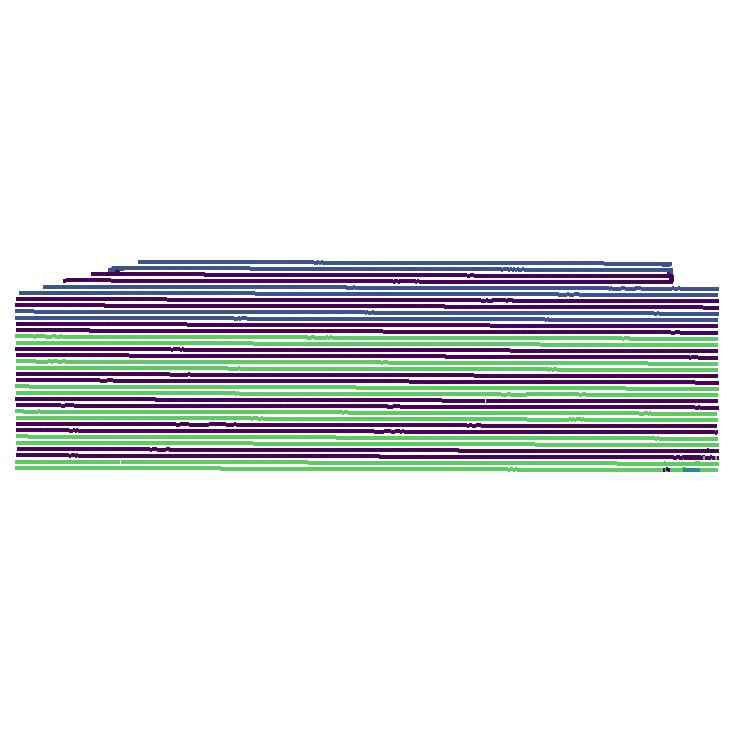

Data behind this chart, as committed beside it:
X, Y, Heading, Distance, Elevatio, Time, Width, DelStatus, Relative, AirTempe, WindSpee, SoilTemp, WindDire, SkyCondi, SoilMois, FuelRate, Product0, Record01, HarvestM, YieldMas, YieldWet, DryYield, LoadNumber, LoadName
-96.88, 43.45, 86.02, 3.314, 1472, 10/10/2015 11:28:49 AM, 20.00, F, 0.0000, 0.0000, 0.0000, 0.0000, Unknown, Unknown, Ideal, 5.851, DS9903 ra, On, 19.92, 12.55, 12.85, 147.3, 0, Unknown
-96.88, 43.45, 90.96, 3.346, 1472, 10/10/2015 11:28:50 AM, 20.00, F, 0.0000, 0.0000, 0.0000, 0.0000, Unknown, Unknown, Ideal, 6.433, DS9903 ra, On, 19.92, 14.62, 14.97, 169.9, 0, Unknown
-96.88, 43.45, 88.61, 3.314, 1472, 10/10/2015 11:28:51 AM, 20.00, F, 0.0000, 0.0000, 0.0000, 0.0000, Unknown, Unknown, Ideal, 5.508, DS9903 ra, On, 19.92, 14.88, 15.23, 174.6, 0, Unknown
-96.88, 43.45, 88.61, 3.182, 1472, 10/10/2015 11:28:52 AM, 20.00, F, 0.0000, 0.0000, 0.0000, 0.0000, Unknown, Unknown, Ideal, 4.861, DS9903 ra, On, 19.92, 13.54, 13.87, 165.5, 0, Unknown
-96.88, 43.45, 89.03, 1.969, 1472, 10/10/2015 11:28:53 AM, 20.00, F, 0.0000, 0.0000, 0.0000, 0.0000, Unknown, Unknown, Ideal, 3.936, DS9903 ra, On, 19.92, 12.94, 13.25, 255.7, 0, Unknown
-96.88, 43.45, 89.32, 0.5582, 1472, 10/10/2015 11:28:54 AM, 20.00, F, 0.0000, 0.0000, 0.0000, 0.0000, Unknown, Unknown, Ideal, 3.976, DS9903 ra, On, 19.92, 7.838, 8.025, 546.1, 0, Unknown
-96.88, 43.45, 89.32, 0.2958, 1472, 10/10/2015 11:28:55 AM, 20.00, F, 0.0000, 0.0000, 0.0000, 0.0000, Unknown, Unknown, Ideal, 4.491, DS9903 ra, On, 19.92, 4.587, 4.696, 603, 0, Unknown
-96.88, 43.45, 92.27, 2.849, 1472, 10/10/2015 11:28:56 AM, 5.00, F, 0.0000, 0.0000, 0.0000, 0.0000, Unknown, Unknown, Ideal, 5.046, DKC 53-56, On, 19.92, 2.864, 2.932, 156.4, 0, Unknown
-96.88, 43.45, 90.3, 2.718, 1472, 10/10/2015 11:28:57 AM, 5.00, F, 0.0000, 0.0000, 0.0000, 0.0000, Unknown, Unknown, Ideal, 3.976, DKC 53-56, On, 19.92, 2.11, 2.16, 120.8, 0, Unknown
-96.88, 43.45, 92.42, 2.685, 1472, 10/10/2015 11:28:58 AM, 5.00, F, 0.0000, 0.0000, 0.0000, 0.0000, Unknown, Unknown, Ideal, 5.521, DKC 53-56, On, 19.92, 1.077, 1.102, 62.38, 0, Unknown
-96.88, 43.45, 89.4, 3.669, 1472, 10/10/2015 11:28:59 AM, 5.00, F, 0.0000, 0.0000, 0.0000, 0.0000, Unknown, Unknown, Ideal, 3.712, DKC 53-56, On, 19.92, 0.0000, 0.0000, 0.0000, 0, Unknown
-96.88, 43.45, 91, 3.374, 1472, 10/10/2015 11:29:00 AM, 5.00, F, 0.0000, 0.0000, 0.0000, 0.0000, Unknown, Unknown, Ideal, 4.438, DKC 53-56, On, 19.92, 0.7321, 0.7496, 33.76, 0, Unknown
-96.88, 43.45, 93.5, 2.423, 1473, 10/10/2015 11:29:32 AM, 15.00, F, 0.0000, 0.0000, 0.0000, 0.0000, Unknown, Unknown, Ideal, 5.363, DKC 53-56, On, 19.92, 8.785, 8.995, 188, 0, Unknown
-96.88, 43.45, 91.41, 2.718, 1473, 10/10/2015 11:29:33 AM, 15.00, F, 0.0000, 0.0000, 0.0000, 0.0000, Unknown, Unknown, Ideal, 5.376, DKC 53-56, On, 19.92, 8.226, 8.422, 156.9, 0, Unknown
-96.88, 43.45, 93.04, 2.652, 1473, 10/10/2015 11:29:34 AM, 15.00, F, 0.0000, 0.0000, 0.0000, 0.0000, Unknown, Unknown, Ideal, 5.442, DKC 53-56, On, 19.92, 7.515, 7.694, 146.9, 0, Unknown
-96.88, 43.45, 90.97, 2.587, 1473, 10/10/2015 11:29:35 AM, 15.00, F, 0.0000, 0.0000, 0.0000, 0.0000, Unknown, Unknown, Ideal, 3.897, DKC 53-56, On, 20.01, 5.257, 5.388, 105.4, 0, Unknown
-96.88, 43.45, 92.02, 1.012, 1473, 10/10/2015 11:29:36 AM, 15.00, F, 0.0000, 0.0000, 0.0000, 0.0000, Unknown, Unknown, Ideal, 4.266, DKC 53-56, On, 20.01, 5.298, 5.43, 271.4, 0, Unknown
-96.88, 43.45, 92.02, 0.4547, 1473, 10/10/2015 11:29:37 AM, 10.00, F, 0.0000, 0.0000, 0.0000, 0.0000, Unknown, Unknown, Ideal, 3.87, DKC 53-56, On, 20.01, 4.437, 4.548, 759.1, 0, Unknown
-96.88, 43.45, 92.22, 0.4219, 1473, 10/10/2015 11:29:38 AM, 10.00, F, 0.0000, 0.0000, 0.0000, 0.0000, Unknown, Unknown, Ideal, 6.617, DKC 53-56, On, 20.01, 2.323, 2.381, 428.3, 0, Unknown
-96.88, 43.45, 93.32, 3.358, 1473, 10/10/2015 11:29:39 AM, 0.00, F, 0.0000, 0.0000, 0.0000, 0.0000, Unknown, Unknown, Ideal, 3.434, DS 9604 ra, Off, 0.0000, 0.0000, 0.0000, 0.0000, 0, Unknown
-96.88, 43.45, 90.2, 2.243, 1473, 10/10/2015 11:29:40 AM, 0.00, F, 0.0000, 0.0000, 0.0000, 0.0000, Unknown, Unknown, Ideal, 4.002, DS 9604 ra, Off, 0.0000, 0.0000, 0.0000, 0.0000, 0, Unknown
-96.88, 43.45, 91.23, 2.309, 1473, 10/10/2015 11:29:41 AM, 0.00, F, 0.0000, 0.0000, 0.0000, 0.0000, Unknown, Unknown, Ideal, 4.531, DS 9604 ra, Off, 0.0000, 0.0000, 0.0000, 0.0000, 0, Unknown
-96.88, 43.45, 272.9, 3.693, 1473, 10/10/2015 4:26:02 PM, 20.00, F, 0.0000, 0.0000, 0.0000, 0.0000, Unknown, Unknown, Ideal, 5.891, DS 9604 ra, On, 19.69, 18.46, 18.85, 194.5, 0, Unknown
-96.88, 43.45, 271.2, 3.726, 1473, 10/10/2015 4:26:03 PM, 20.00, F, 0.0000, 0.0000, 0.0000, 0.0000, Unknown, Unknown, Ideal, 5.97, DS 9604 ra, On, 19.69, 17.87, 18.24, 186.6, 0, Unknown
-96.88, 43.45, 269.9, 3.791, 1473, 10/10/2015 4:26:04 PM, 20.00, F, 0.0000, 0.0000, 0.0000, 0.0000, Unknown, Unknown, Ideal, 5.97, DS 9604 ra, On, 19.69, 19.14, 19.54, 196.3, 0, Unknown
-96.88, 43.45, 269.2, 4.021, 1473, 10/10/2015 4:26:05 PM, 20.00, F, 0.0000, 0.0000, 0.0000, 0.0000, Unknown, Unknown, Ideal, 6.142, DS 9604 ra, On, 18.11, 19.98, 20, 193.2, 0, Unknown
-96.88, 43.45, 272.7, 3.89, 1473, 10/10/2015 4:26:06 PM, 20.00, F, 0.0000, 0.0000, 0.0000, 0.0000, Unknown, Unknown, Ideal, 6.565, DS 9604 ra, On, 18.11, 19.88, 19.91, 198.8, 0, Unknown
-96.88, 43.45, 270.9, 3.955, 1473, 10/10/2015 4:26:07 PM, 20.00, F, 0.0000, 0.0000, 0.0000, 0.0000, Unknown, Unknown, Ideal, 6.314, DS 9604 ra, On, 18.11, 16.52, 16.54, 162.5, 0, Unknown
-96.88, 43.45, 272, 3.824, 1473, 10/10/2015 4:26:08 PM, 20.00, F, 0.0000, 0.0000, 0.0000, 0.0000, Unknown, Unknown, Ideal, 4.583, DS 9604 ra, On, 18.11, 7.514, 7.523, 76.42, 0, Unknown
-96.88, 43.45, 271.5, 1.954, 1473, 10/10/2015 4:26:09 PM, 20.00, F, 0.0000, 0.0000, 0.0000, 0.0000, Unknown, Unknown, Ideal, 4.372, DS 9604 ra, On, 18.11, 5.578, 5.585, 111, 0, Unknown
-96.88, 43.45, 271.5, 0.5767, 1473, 10/10/2015 4:26:10 PM, 20.00, F, 0.0000, 0.0000, 0.0000, 0.0000, Unknown, Unknown, Ideal, 5.165, DS 9604 ra, On, 18.11, 5.989, 5.996, 403.9, 0, Unknown
-96.88, 43.45, 271.5, 0.3143, 1473, 10/10/2015 4:26:11 PM, 20.00, F, 0.0000, 0.0000, 0.0000, 0.0000, Unknown, Unknown, Ideal, 5.217, DS 9604 ra, On, 18.11, 4.678, 4.684, 578.9, 0, Unknown
-96.88, 43.45, 271.1, 2.807, 1473, 10/10/2015 4:26:12 PM, 10.00, F, 0.0000, 0.0000, 0.0000, 0.0000, Unknown, Unknown, Ideal, 4.332, DS 9604 ra, On, 18.11, 2.845, 2.849, 78.84, 0, Unknown
-96.88, 43.45, 272.6, 2.578, 1473, 10/10/2015 4:26:13 PM, 0.00, F, 0.0000, 0.0000, 0.0000, 0.0000, Unknown, Unknown, Ideal, 4.702, DS 9604 ra, Off, 0.0000, 0.0000, 0.0000, 0.0000, 0, Unknown
-96.88, 43.45, 274.4, 3.103, 1473, 10/10/2015 4:26:14 PM, 0.00, F, 0.0000, 0.0000, 0.0000, 0.0000, Unknown, Unknown, Ideal, 4.332, DS 9604 ra, Off, 0.0000, 0.0000, 0.0000, 0.0000, 0, Unknown
-96.88, 43.45, 272.3, 3.135, 1473, 10/10/2015 4:26:15 PM, 0.00, F, 0.0000, 0.0000, 0.0000, 0.0000, Unknown, Unknown, Ideal, 3.963, DS 9604 ra, Off, 0.0000, 0.0000, 0.0000, 0.0000, 0, Unknown
-96.88, 43.45, 271.9, 3.135, 1473, 10/10/2015 4:26:16 PM, 0.00, F, 0.0000, 0.0000, 0.0000, 0.0000, Unknown, Unknown, Ideal, 4.266, DS 9604 ra, Off, 0.0000, 0.0000, 0.0000, 0.0000, 0, Unknown
-96.88, 43.45, 273.3, 3.103, 1473, 10/10/2015 4:26:17 PM, 0.00, F, 0.0000, 0.0000, 0.0000, 0.0000, Unknown, Unknown, Ideal, 4.504, DS 9604 ra, Off, 0.0000, 0.0000, 0.0000, 0.0000, 0, Unknown
-96.88, 43.45, 268.8, 2.643, 1473, 10/10/2015 4:26:18 PM, 0.00, F, 0.0000, 0.0000, 0.0000, 0.0000, Unknown, Unknown, Ideal, 4.121, DS 9604 ra, Off, 0.0000, 0.0000, 0.0000, 0.0000, 0, Unknown
-96.88, 43.45, 271.6, 0.7079, 1473, 10/10/2015 4:26:19 PM, 0.00, F, 0.0000, 0.0000, 0.0000, 0.0000, Unknown, Unknown, Ideal, 4.504, DS 9604 ra, Off, 0.0000, 0.0000, 0.0000, 0.0000, 0, Unknown
-96.88, 43.45, 292.3, 3.43, 1473, 10/10/2015 4:26:20 PM, 0.00, F, 0.0000, 0.0000, 0.0000, 0.0000, Unknown, Unknown, Ideal, 4.2, DS 9604 ra, Off, 0.0000, 0.0000, 0.0000, 0.0000, 0, Unknown
-96.88, 43.45, 279.4, 2.282, 1473, 10/10/2015 4:26:21 PM, 0.00, F, 0.0000, 0.0000, 0.0000, 0.0000, Unknown, Unknown, Ideal, 3.989, DS 9604 ra, Off, 0.0000, 0.0000, 0.0000, 0.0000, 0, Unknown
-96.88, 43.45, 281.7, 2.02, 1473, 10/10/2015 4:26:22 PM, 0.00, F, 0.0000, 0.0000, 0.0000, 0.0000, Unknown, Unknown, Ideal, 4.042, DS 9604 ra, Off, 0.0000, 0.0000, 0.0000, 0.0000, 0, Unknown
-96.88, 43.45, 276.8, 1.922, 1473, 10/10/2015 4:26:22 PM, 0.00, F, 0.0000, 0.0000, 0.0000, 0.0000, Unknown, Unknown, Ideal, 4.755, DS 9604 ra, Off, 0.0000, 0.0000, 0.0000, 0.0000, 0, Unknown
-96.88, 43.45, 273.3, 2.086, 1473, 10/10/2015 4:26:24 PM, 5.00, F, 0.0000, 0.0000, 0.0000, 0.0000, Unknown, Unknown, Ideal, 4.702, DS 9604 ra, On, 18.11, 0.7891, 0.7901, 58.86, 0, Unknown
-96.88, 43.45, 271.6, 2.873, 1473, 10/10/2015 4:26:25 PM, 5.00, F, 0.0000, 0.0000, 0.0000, 0.0000, Unknown, Unknown, Ideal, 4.715, DS 9604 ra, On, 18.11, 0.5417, 0.5424, 29.33, 0, Unknown
-96.88, 43.45, 274.6, 3.43, 1473, 10/10/2015 4:26:26 PM, 5.00, F, 0.0000, 0.0000, 0.0000, 0.0000, Unknown, Unknown, Ideal, 4.689, DS 9604 ra, On, 18.11, 0.3718, 0.3723, 16.86, 0, Unknown
-96.88, 43.45, 271.9, 3.43, 1473, 10/10/2015 4:26:26 PM, 15.00, F, 0.0000, 0.0000, 0.0000, 0.0000, Unknown, Unknown, Ideal, 4.927, DS 9604 ra, On, 19.3, 0.2515, 0.2556, 3.802, 0, Unknown
-96.88, 43.45, 273.6, 3.398, 1474, 10/10/2015 4:26:28 PM, 20.00, F, 0.0000, 0.0000, 0.0000, 0.0000, Unknown, Unknown, Ideal, 5.482, DS 9604 ra, On, 18.99, 0.1733, 0.1754, 1.984, 0, Unknown
-96.88, 43.45, 273.5, 3.562, 1473, 10/10/2015 4:26:29 PM, 20.00, F, 0.0000, 0.0000, 0.0000, 0.0000, Unknown, Unknown, Ideal, 5.561, DS 9604 ra, On, 18.5, 16.26, 16.36, 177.6, 0, Unknown
-96.88, 43.45, 271.5, 3.726, 1474, 10/10/2015 4:26:30 PM, 20.00, F, 0.0000, 0.0000, 0.0000, 0.0000, Unknown, Unknown, Ideal, 5.508, DS 9604 ra, On, 18.76, 16.06, 16.2, 167.6, 0, Unknown
-96.88, 43.45, 271.5, 3.759, 1474, 10/10/2015 4:26:31 PM, 20.00, F, 0.0000, 0.0000, 0.0000, 0.0000, Unknown, Unknown, Ideal, 5.217, DS 9604 ra, On, 18.96, 16.91, 17.11, 175, 0, Unknown
-96.88, 43.45, 271.5, 3.627, 1474, 10/10/2015 4:26:32 PM, 20.00, F, 0.0000, 0.0000, 0.0000, 0.0000, Unknown, Unknown, Ideal, 5.812, DS 9604 ra, On, 18.99, 20.15, 20.39, 216, 0, Unknown
-96.88, 43.45, 271.3, 3.693, 1474, 10/10/2015 4:26:33 PM, 20.00, F, 0.0000, 0.0000, 0.0000, 0.0000, Unknown, Unknown, Ideal, 5.68, DS 9604 ra, On, 18.88, 18.56, 18.76, 195.5, 0, Unknown
-96.88, 43.45, 270.8, 3.693, 1474, 10/10/2015 4:26:34 PM, 20.00, F, 0.0000, 0.0000, 0.0000, 0.0000, Unknown, Unknown, Ideal, 5.891, DS 9604 ra, On, 18.36, 17.94, 18.01, 188.9, 0, Unknown
-96.88, 43.45, 270.2, 3.66, 1474, 10/10/2015 4:26:35 PM, 20.00, F, 0.0000, 0.0000, 0.0000, 0.0000, Unknown, Unknown, Ideal, 5.64, DS 9604 ra, On, 19.06, 18.43, 18.67, 195.9, 0, Unknown
-96.88, 43.45, 270.5, 3.693, 1474, 10/10/2015 4:26:36 PM, 20.00, F, 0.0000, 0.0000, 0.0000, 0.0000, Unknown, Unknown, Ideal, 5.68, DS 9604 ra, On, 18.9, 17.31, 17.5, 182.4, 0, Unknown
-96.88, 43.45, 269.9, 3.693, 1474, 10/10/2015 4:26:37 PM, 20.00, F, 0.0000, 0.0000, 0.0000, 0.0000, Unknown, Unknown, Ideal, 5.759, DS 9604 ra, On, 18.64, 18.84, 18.98, 198.4, 0, Unknown
-96.88, 43.45, 269.9, 3.66, 1474, 10/10/2015 4:26:38 PM, 20.00, F, 0.0000, 0.0000, 0.0000, 0.0000, Unknown, Unknown, Ideal, 6.142, DS 9604 ra, On, 18.5, 18.19, 18.3, 193.3, 0, Unknown
-96.88, 43.45, 270.1, 3.726, 1474, 10/10/2015 4:26:39 PM, 20.00, F, 0.0000, 0.0000, 0.0000, 0.0000, Unknown, Unknown, Ideal, 6.617, DS 9604 ra, On, 19.06, 20.07, 20.33, 209.5, 0, Unknown
... 13,490 more rows
